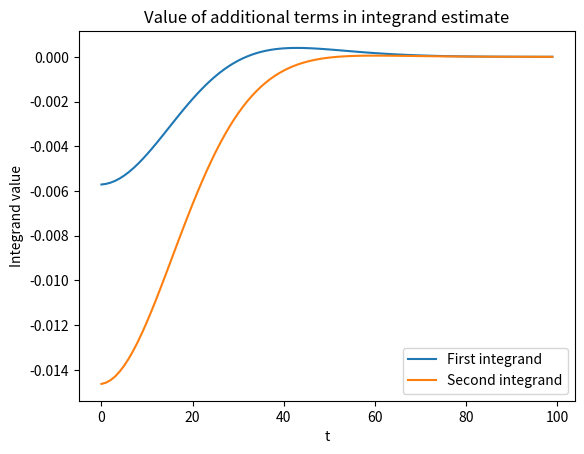

This chart was generated by the following Python code:
import numpy as np
from scipy.stats import norm
from scipy.stats import ncx2
import math
import random
import matplotlib.pyplot as plt


def b(u):
    return kappa - rho*sigma*1j*u

def c(u):
    return -(u**2+1j*u)/2

def d(u):
    return np.sqrt(b(u)**2-4*a*c(u))

def xminus(u):
    return (b(u)-d(u))/(2*a)

def xplus(u):
    return (b(u)+d(u))/(2*a)

def g(u):
    return xminus(u)/xplus(u)

def C(u):
    val1 = T*xminus(u)-np.log((1-g(u)*np.exp(-T*d(u)))/(1-g(u)))/a 
    return r*T*1j*u + theta*kappa*val1

def D(u):
    val1 = 1-np.exp(-T*d(u))
    val2 = 1-g(u)*np.exp(-T*d(u))
    return (val1/val2)*xminus(u)

def log_char(u):
    return np.exp(C(u)+D(u)*v0+1j*u*np.log(S0))

def adj_char(u):
    return log_char(u-1j)/log_char(-1j)

#Share specific information
S0 = 100
v0 = 0.06
kappa = 9 #TODO: how to select
theta = 0.06 #TODO: how to select
r = 0.03
sigma = 0.5
rho = -0.4 #TODO: how to select

#Call option specific information
K = 105
T = 0.5
k_log = np.log(K)

#Approximation information
t_max = 30 # TODO: how to select
N = 100

#Characteristic function code
a = sigma**2/2

delta_t = t_max/N
from_1_to_N = np.linspace(1,N,N)
t_n=(from_1_to_N-1/2)*delta_t

#Calculate the Fourier estimate
first_integral = sum(
            (((np.exp(-1j*t_n*k_log)*adj_char(t_n)).imag)/t_n)*delta_t)
second_integral = sum(
            (((np.exp(-1j*t_n*k_log)*log_char(t_n)).imag)/t_n)*delta_t)
fourier_call_val = S0*(0.5 + first_integral/np.pi) - np.exp(-r*T)*K*(0.5 + second_integral/np.pi)
print(fourier_call_val)

plt.title("Value of additional terms in integrand estimate")
plt.plot((((np.exp(-1j*t_n*k_log)*adj_char(t_n)).imag)/t_n)*delta_t, label="First integrand")
plt.plot((((np.exp(-1j*t_n*k_log)*log_char(t_n)).imag)/t_n)*delta_t, label="Second integrand")
plt.xlabel("t")
plt.ylabel("Integrand value")
plt.legend()
plt.show()